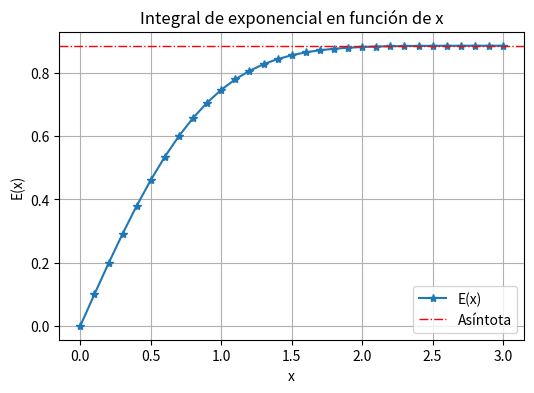

Recreate this plot in Python.
import numpy as np
import scipy as sp
import matplotlib.pyplot as plt
import pandas as pd

"""E(x) = integral de 0 a x de [(e^-t^2)dt]"""

columnas = {
    "x":        [],
    "E(x)":     [],
    "error":    [],
}

tabla = pd.DataFrame(columnas)
tabla["x"] = np.arange(0, 3.1, 0.1)

f = lambda t: np.exp(-t**2)
intequad = tabla["x"].apply(
    lambda x: sp.integrate.quad(f, 0, x)
)

tabla["E(x)"] = intequad.apply(lambda resultado: resultado[0])
tabla["error"] = intequad.apply(lambda resultado: resultado[1])

print(tabla)

"""Primer numeral hecho, ahora el segundo"""

plt.figure(figsize=(6, 4))
plt.plot(tabla["x"], tabla["E(x)"], marker="*", label="E(x)")
plt.axhline(y=(np.pi)**(0.5)/2, color="red", ls="-.", lw=1, label="Asíntota")
plt.grid(True)
plt.xlabel("x")
plt.ylabel("E(x)")
plt.title("Integral de exponencial en función de x")
plt.legend(loc="lower right")
plt.show()
